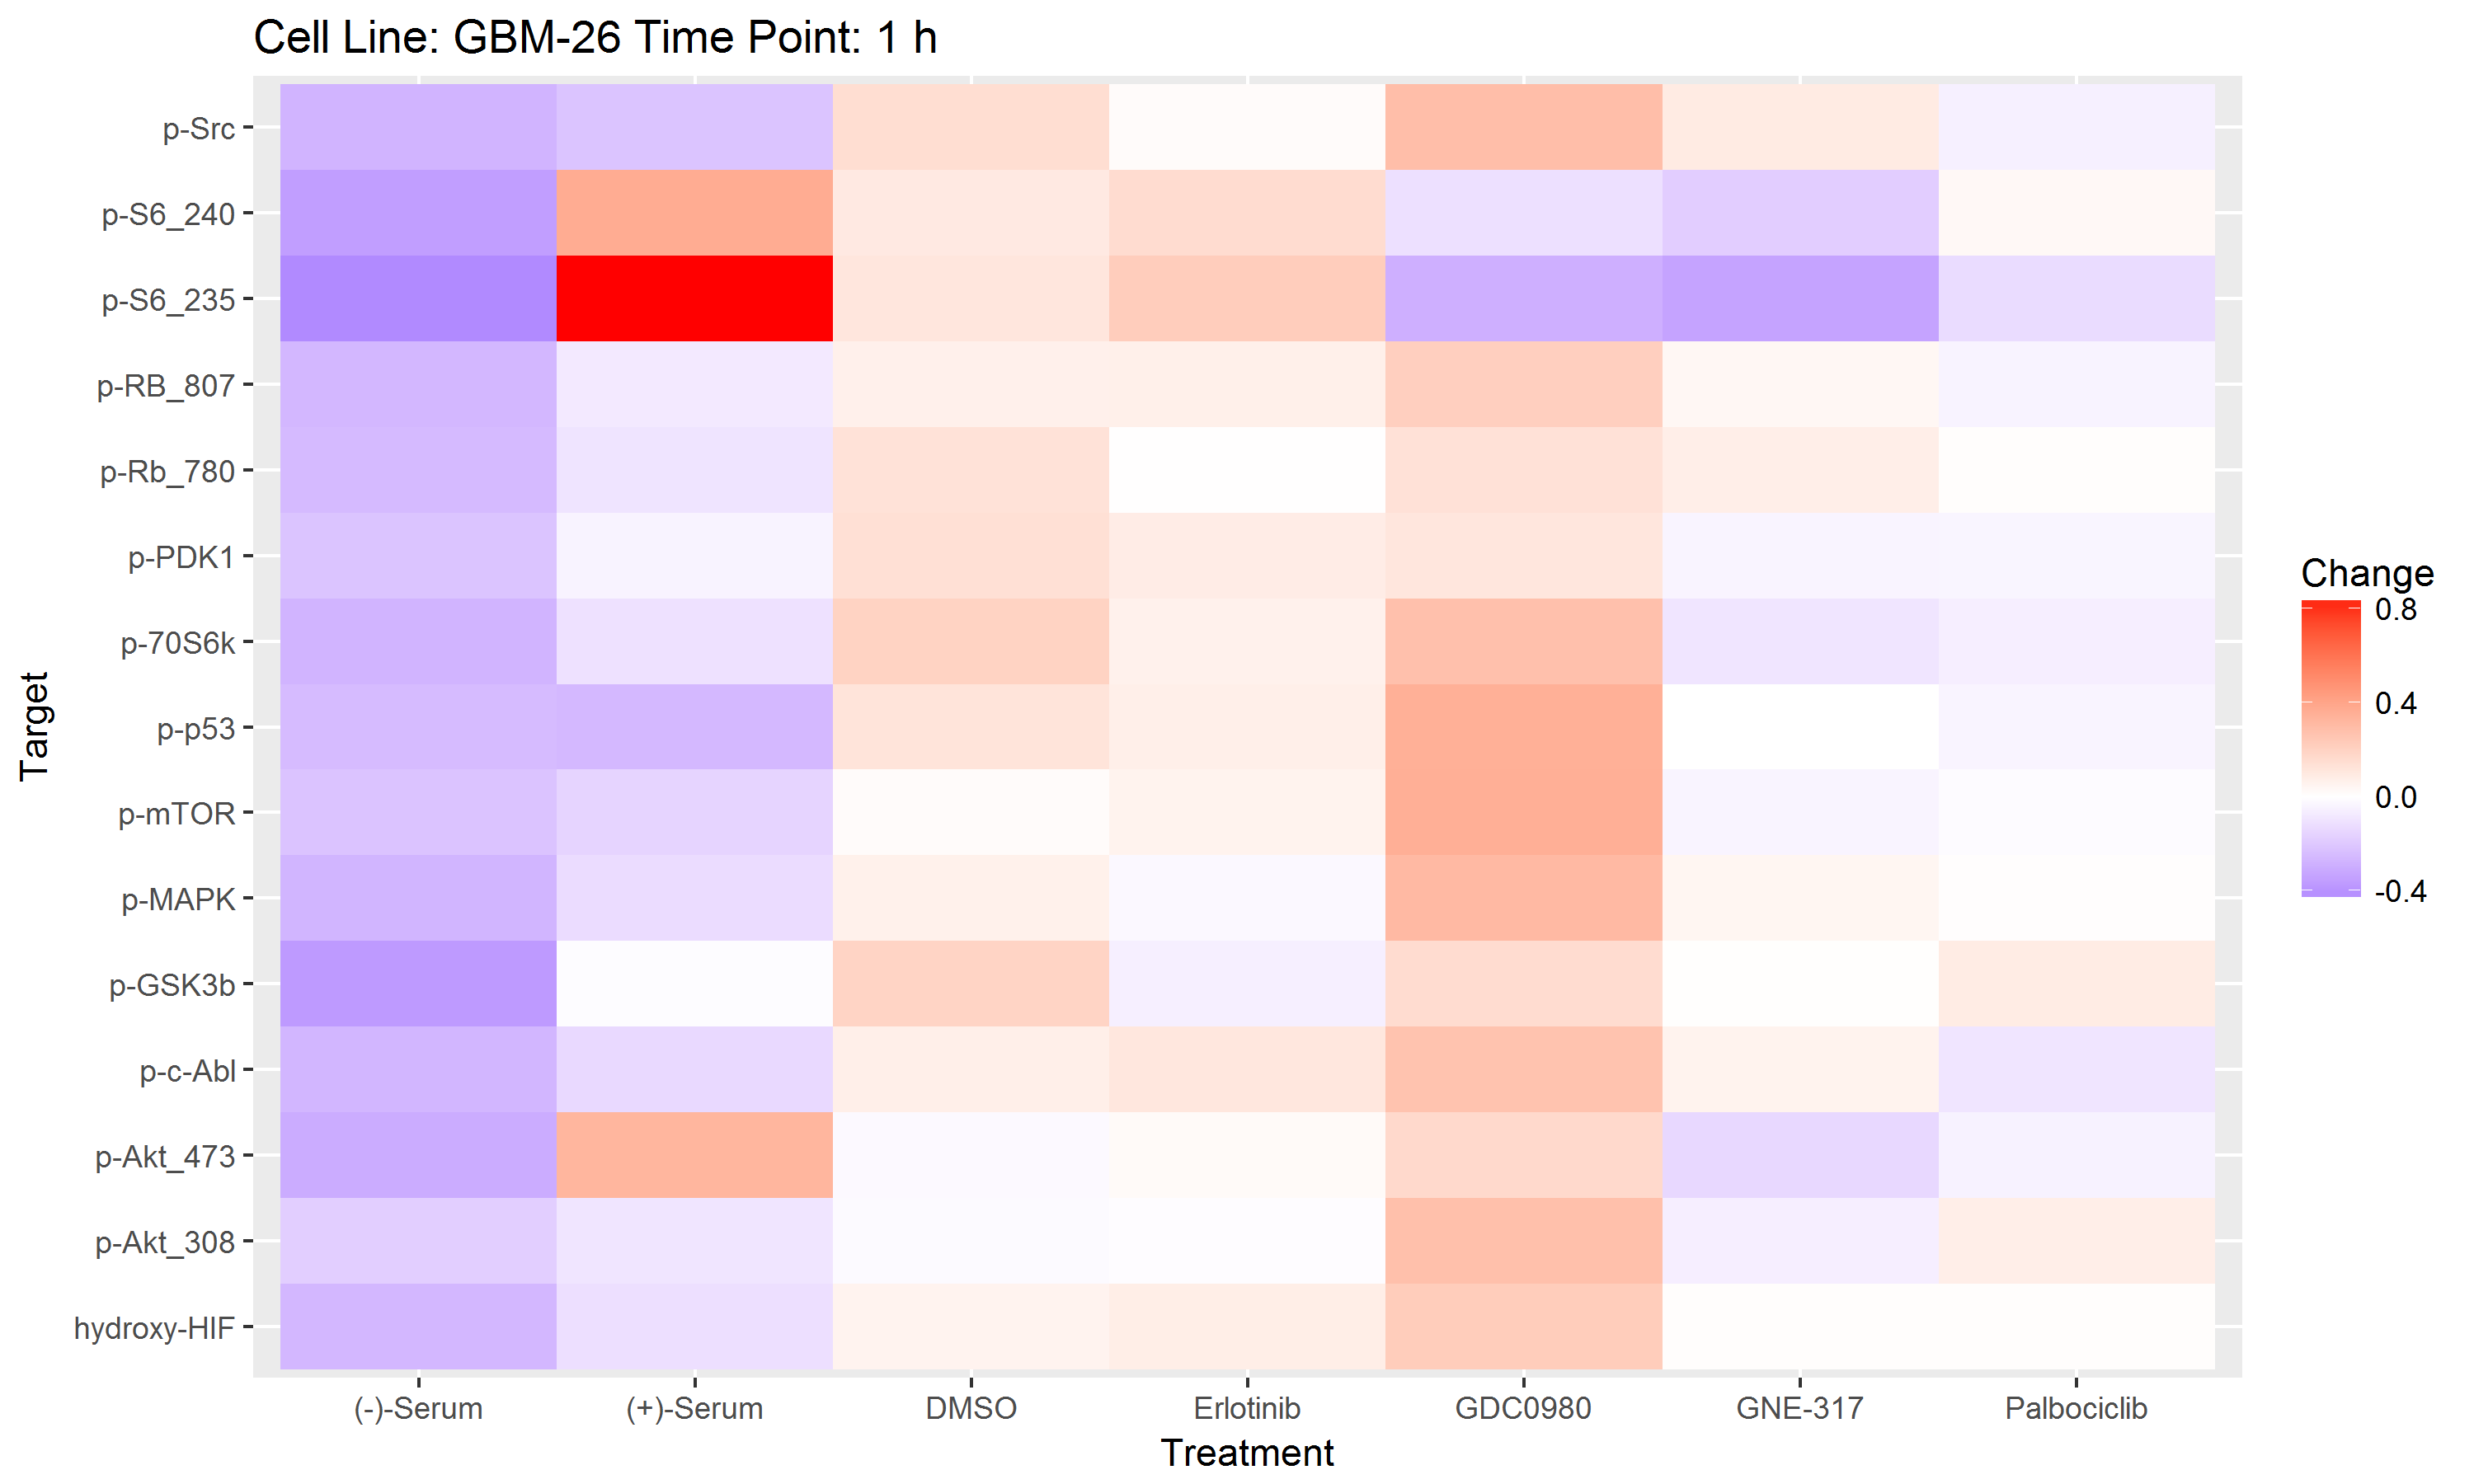

Values plotted in this chart, from the file beside it:
Change, Target, Treatment
0.01097, hydroxy-HIF, Palbociclib
0.2227, hydroxy-HIF, GDC0980
0.05342, hydroxy-HIF, DMSO
0.008896, hydroxy-HIF, GNE-317
0.07664, hydroxy-HIF, Erlotinib
-0.1131, hydroxy-HIF, (+)-Serum
-0.2594, hydroxy-HIF, (-)-Serum
0.07606, p-Akt_308, Palbociclib
0.2783, p-Akt_308, GDC0980
-0.01712, p-Akt_308, DMSO
-0.05917, p-Akt_308, GNE-317
-0.009413, p-Akt_308, Erlotinib
-0.09261, p-Akt_308, (+)-Serum
-0.1761, p-Akt_308, (-)-Serum
-0.04822, p-Akt_473, Palbociclib
0.1679, p-Akt_473, GDC0980
-0.02178, p-Akt_473, DMSO
-0.1411, p-Akt_473, GNE-317
0.02163, p-Akt_473, Erlotinib
0.323, p-Akt_473, (+)-Serum
-0.3014, p-Akt_473, (-)-Serum
-0.09363, p-c-Abl, Palbociclib
0.2643, p-c-Abl, GDC0980
0.07133, p-c-Abl, DMSO
0.05439, p-c-Abl, GNE-317
0.106, p-c-Abl, Erlotinib
-0.1372, p-c-Abl, (+)-Serum
-0.2653, p-c-Abl, (-)-Serum
0.08622, p-GSK3b, Palbociclib
0.1533, p-GSK3b, GDC0980
0.1895, p-GSK3b, DMSO
0.005945, p-GSK3b, GNE-317
-0.05636, p-GSK3b, Erlotinib
-0.01033, p-GSK3b, (+)-Serum
-0.3683, p-GSK3b, (-)-Serum
0.007147, p-MAPK, Palbociclib
0.3066, p-MAPK, GDC0980
0.06363, p-MAPK, DMSO
0.04111, p-MAPK, GNE-317
-0.02402, p-MAPK, Erlotinib
-0.1253, p-MAPK, (+)-Serum
-0.2692, p-MAPK, (-)-Serum
-0.01399, p-mTOR, Palbociclib
0.3518, p-mTOR, GDC0980
0.01607, p-mTOR, DMSO
-0.03871, p-mTOR, GNE-317
0.05433, p-mTOR, Erlotinib
-0.1534, p-mTOR, (+)-Serum
-0.216, p-mTOR, (-)-Serum
-0.04058, p-p53, Palbociclib
0.3479, p-p53, GDC0980
0.1209, p-p53, DMSO
0.00152, p-p53, GNE-317
0.07114, p-p53, Erlotinib
-0.2565, p-p53, (+)-Serum
-0.2444, p-p53, (-)-Serum
-0.05991, p-70S6k, Palbociclib
0.2766, p-70S6k, GDC0980
0.196, p-70S6k, DMSO
-0.0942, p-70S6k, GNE-317
... 45 more rows
